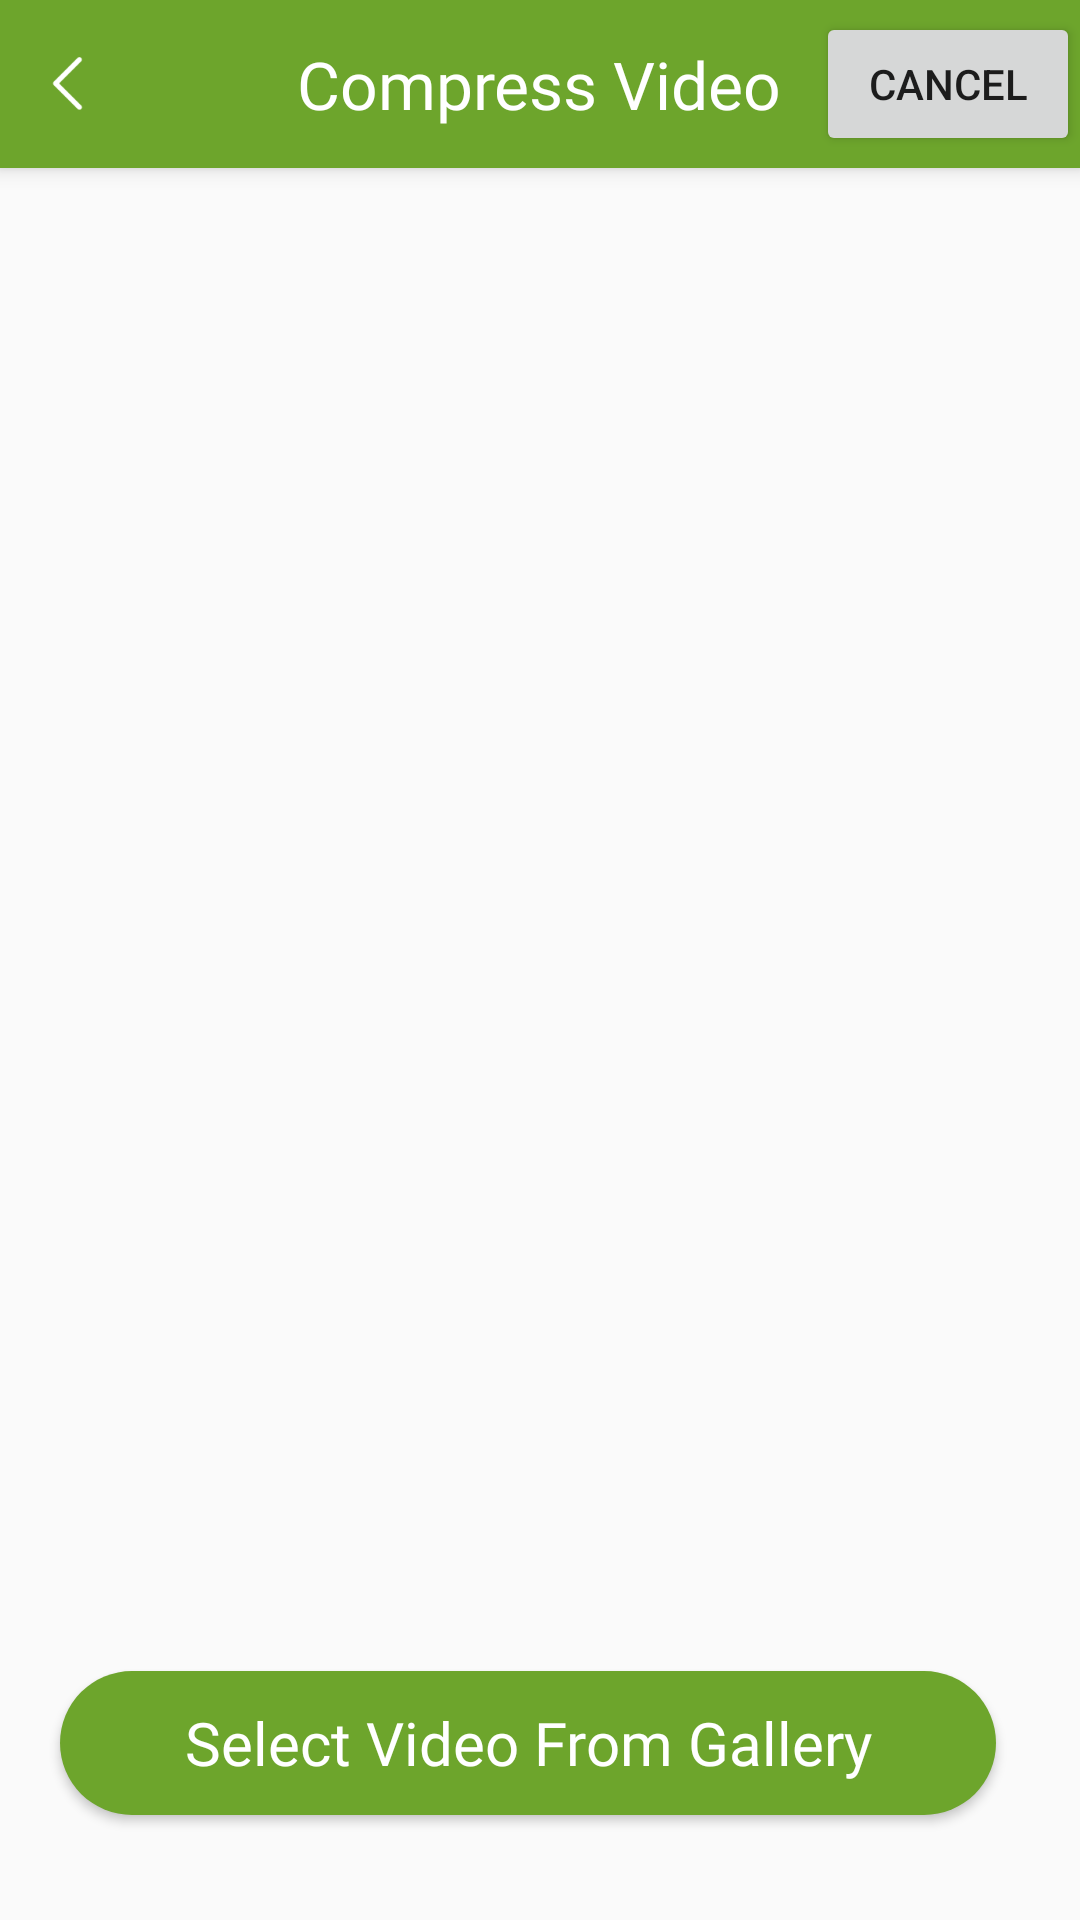

Layout XML and referenced resources for this Android screen:
<!-- AndroidManifest.xml: application theme Theme.GalleryBook.NoActionBar -->
<!-- res/layout/activity_video_compress.xml -->
<?xml version="1.0" encoding="utf-8"?>
<androidx.coordinatorlayout.widget.CoordinatorLayout xmlns:android="http://schemas.android.com/apk/res/android"
    xmlns:app="http://schemas.android.com/apk/res-auto"
    xmlns:tools="http://schemas.android.com/tools"
    android:layout_width="match_parent"
    android:layout_height="match_parent"
    tools:context=".ui.video_player.VideoCompressorActivity">

    <com.google.android.material.appbar.AppBarLayout
        android:layout_width="match_parent"
        android:layout_height="wrap_content"
        android:background="@color/colorPrimaryDark">

        <RelativeLayout
            android:id="@+id/toolbar"
            android:layout_width="match_parent"
            android:layout_height="?attr/actionBarSize">

            <androidx.appcompat.widget.AppCompatImageView
                android:id="@+id/iv_toolbar_menu"
                android:layout_width="45dp"
                android:layout_height="45dp"
                android:layout_alignParentStart="true"
                android:layout_centerInParent="true"
                android:backgroundTint="@color/white"
                android:padding="10dp"
                android:src="@drawable/backarrow" />

            <TextView
                android:id="@+id/title"
                android:layout_width="wrap_content"
                android:layout_height="wrap_content"
                android:layout_centerInParent="true"
                android:fontFamily="@font/crimson_bold"
                android:text="@string/compress_video"
                android:textColor="@color/white"
                android:textSize="22sp" />

            <Button
                android:id="@+id/cancel"
                android:layout_width="wrap_content"
                android:layout_height="wrap_content"
                android:layout_alignParentEnd="true"
                android:layout_centerVertical="true"
                android:text="@string/cancel"
                tools:ignore="RelativeOverlap" />
        </RelativeLayout>

    </com.google.android.material.appbar.AppBarLayout>


    <RelativeLayout
        android:id="@+id/mainContents"
        android:layout_width="match_parent"
        android:layout_height="match_parent"
        android:layout_margin="16dp"
        android:visibility="gone"
        app:layout_behavior="@string/appbar_scrolling_view_behavior">

        <include
            android:id="@+id/videoLayout"
            layout="@layout/content_main"
            android:layout_width="wrap_content"
            android:layout_height="wrap_content"
            android:layout_centerHorizontal="true" />

        <TextView
            android:id="@+id/originalSize"
            android:layout_width="match_parent"
            android:layout_height="wrap_content"
            android:layout_below="@id/videoLayout"
            android:layout_marginTop="16dp"
            android:textColor="@color/black"
            android:textSize="16sp"
            tools:text="Original Size" />


        <TextView
            android:id="@+id/progress"
            android:layout_width="match_parent"
            android:layout_height="wrap_content"
            android:layout_below="@id/originalSize"
            android:layout_marginTop="16dp"
            android:gravity="center_horizontal"
            android:textColor="@color/colorPrimary"
            android:textSize="32sp"
            tools:text="Progress" />

        <ProgressBar
            android:id="@+id/progressBar"
            style="?android:attr/progressBarStyleHorizontal"
            android:layout_width="match_parent"
            android:layout_height="wrap_content"
            android:layout_below="@id/progress"
            android:max="100"
            android:progress="0" />

        <TextView
            android:id="@+id/newSize"
            android:layout_width="match_parent"
            android:layout_height="wrap_content"
            android:layout_below="@id/progressBar"
            android:layout_marginTop="8dp"
            android:textColor="@color/black"
            android:textSize="16sp"
            tools:text="Size after compression" />

        <TextView
            android:id="@+id/timeTaken"
            android:layout_width="match_parent"
            android:layout_height="wrap_content"
            android:layout_below="@id/newSize"
            android:layout_marginTop="8dp"
            android:textColor="@color/black"
            android:textSize="16sp"
            tools:text="Duration" />

    </RelativeLayout>

    <LinearLayout
        android:layout_width="match_parent"
        android:layout_height="wrap_content"
        android:layout_gravity="bottom"
        android:orientation="horizontal"
        android:padding="16dp">

        <androidx.appcompat.widget.AppCompatButton
            android:id="@+id/pickVideo"
            android:layout_width="match_parent"
            android:layout_height="?actionBarSize"
            android:layout_marginLeft="40dp"
            android:layout_marginEnd="8dp"
            android:layout_marginRight="40dp"
            android:layout_marginBottom="15dp"
            android:background="@drawable/btn_rounded_red"
            android:fontFamily="@font/crimson_bold"
            android:gravity="center"
            android:text="@string/select_video_from_gallery"
            android:textAllCaps="false"
            android:textColor="@color/white"
            android:textSize="20sp" />

        <androidx.appcompat.widget.AppCompatButton
            android:id="@+id/recordVideo"
            android:layout_width="0dp"
            android:layout_height="wrap_content"
            android:layout_weight="1"
            android:background="@color/colorPrimaryDark"
            android:textColor="@color/white"
            android:visibility="gone" />

    </LinearLayout>

</androidx.coordinatorlayout.widget.CoordinatorLayout>
<!-- res/layout/content_main.xml (included above) -->
<?xml version="1.0" encoding="utf-8"?>
<androidx.cardview.widget.CardView xmlns:android="http://schemas.android.com/apk/res/android"
    xmlns:app="http://schemas.android.com/apk/res-auto"
    xmlns:tools="http://schemas.android.com/tools"
    android:layout_width="wrap_content"
    android:layout_height="wrap_content"
    android:minWidth="120dp"
    android:visibility="visible"
    app:cardCornerRadius="5dp"
    app:cardElevation="0dp"
    app:cardMaxElevation="0dp"
    app:cardPreventCornerOverlap="true"
    app:cardUseCompatPadding="true">

    <FrameLayout
        android:layout_width="wrap_content"
        android:layout_height="wrap_content">

        <ImageView
            android:id="@+id/videoImage"
            android:layout_width="wrap_content"
            android:layout_height="240dp"
            android:minWidth="240dp"
            android:scaleType="centerCrop"
            tools:background="@tools:sample/avatars" />

        <ImageView
            android:id="@+id/playPause"
            android:layout_width="42dp"
            android:layout_height="42dp"
            android:layout_gravity="center"
            android:background="@android:color/transparent"
            android:src="@android:drawable/ic_media_play" />


    </FrameLayout>

</androidx.cardview.widget.CardView>
<!-- resources referenced by this layout -->
<resources>
  <color name="black">#FF0E0D0D</color>
  <color name="colorPrimary">#8861E1</color>
  <color name="colorPrimaryDark">#6DA52C</color>
  <color name="white">#ffffff</color>
  <!-- drawable backarrow: png bitmap (drawable, 440 bytes) -->
  <!-- drawable btn_rounded_red: vector/xml drawable (drawable, 2252 chars, omitted) -->
  <string name="cancel">cancel</string>
  <string name="compress_video">Compress Video</string>
  <string name="select_video_from_gallery">Select Video From Gallery</string>
  <style name="Theme.GalleryBook.NoActionBar">
          <item name="windowActionBar">false</item>
          <item name="windowNoTitle">true</item>
      </style>
</resources>
